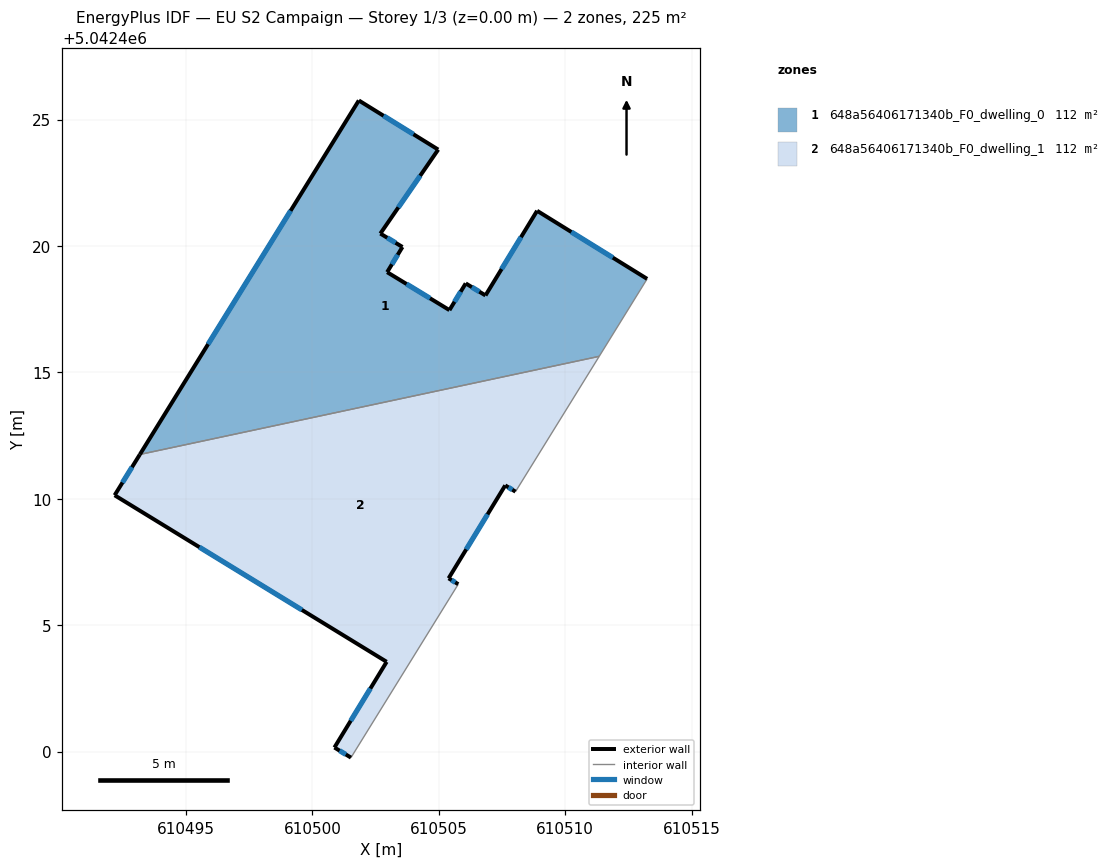
=== STOREY PLAN SPEC (per zone: floor XY polygon, exterior-wall plan segments, windows/doors) ===
zone 1: 648a56406171340b_F0_dwelling_0  (112.3 m²)
  floor: (610508.89, 5042421.39) (610513.24, 5042418.70) (610511.34, 5042415.63) (610493.17, 5042411.75) (610501.83, 5042425.75) (610504.97, 5042423.81) (610502.69, 5042420.49) (610503.56, 5042419.96) (610502.95, 5042418.96) (610505.42, 5042417.46) (610506.06, 5042418.52) (610506.84, 5042418.04)
  exterior wall: (610503.56, 5042419.96) – (610502.69, 5042420.49)  [1.0 m]
    window: (610503.29, 5042420.12) – (610502.96, 5042420.32)  [0.4 m²]
  exterior wall: (610502.95, 5042418.96) – (610503.56, 5042419.96)  [1.2 m]
    window: (610503.14, 5042419.27) – (610503.37, 5042419.65)  [0.5 m²]
  exterior wall: (610505.42, 5042417.46) – (610502.95, 5042418.96)  [2.9 m]
    window: (610504.65, 5042417.93) – (610503.72, 5042418.49)  [1.2 m²]
  exterior wall: (610506.06, 5042418.52) – (610505.42, 5042417.46)  [1.2 m]
    window: (610505.86, 5042418.19) – (610505.62, 5042417.79)  [0.5 m²]
  exterior wall: (610506.84, 5042418.04) – (610506.06, 5042418.52)  [0.9 m]
    window: (610506.60, 5042418.19) – (610506.31, 5042418.37)  [0.4 m²]
  exterior wall: (610508.89, 5042421.39) – (610506.84, 5042418.04)  [3.9 m]
    window: (610508.25, 5042420.35) – (610507.48, 5042419.09)  [1.7 m²]
  exterior wall: (610513.24, 5042418.70) – (610508.89, 5042421.39)  [5.1 m]
    window: (610511.88, 5042419.54) – (610510.24, 5042420.55)  [2.2 m²]
  exterior wall: (610501.83, 5042425.75) – (610493.17, 5042411.75)  [16.5 m]
    window: (610499.14, 5042421.39) – (610495.87, 5042416.11)  [7.0 m²]
  exterior wall: (610504.97, 5042423.81) – (610501.83, 5042425.75)  [3.7 m]
    window: (610504.00, 5042424.42) – (610502.81, 5042425.15)  [1.6 m²]
  exterior wall: (610502.69, 5042420.49) – (610504.97, 5042423.81)  [4.0 m]
    window: (610503.40, 5042421.52) – (610504.26, 5042422.78)  [1.7 m²]
  interior walls: 2
zone 2: 648a56406171340b_F0_dwelling_1  (112.3 m²)
  floor: (610511.34, 5042415.63) (610508.03, 5042410.28) (610507.62, 5042410.53) (610505.39, 5042406.85) (610505.77, 5042406.62) (610501.52, 5042399.76) (610500.87, 5042400.16) (610502.94, 5042403.55) (610492.18, 5042410.14) (610493.17, 5042411.75)
  exterior wall: (610502.94, 5042403.55) – (610500.87, 5042400.16)  [4.0 m]
    window: (610502.29, 5042402.50) – (610501.51, 5042401.22)  [1.7 m²]
  exterior wall: (610492.18, 5042410.14) – (610502.94, 5042403.55)  [12.6 m]
    window: (610495.53, 5042408.09) – (610499.58, 5042405.60)  [5.4 m²]
  exterior wall: (610493.17, 5042411.75) – (610492.18, 5042410.14)  [1.9 m]
    window: (610492.86, 5042411.25) – (610492.49, 5042410.64)  [0.8 m²]
  exterior wall: (610507.62, 5042410.53) – (610508.03, 5042410.28)  [0.5 m]
    window: (610507.75, 5042410.45) – (610507.90, 5042410.36)  [0.2 m²]
  exterior wall: (610505.39, 5042406.85) – (610507.62, 5042410.53)  [4.3 m]
    window: (610506.08, 5042408.00) – (610506.93, 5042409.38)  [1.8 m²]
  exterior wall: (610505.77, 5042406.62) – (610505.39, 5042406.85)  [0.4 m]
    window: (610505.65, 5042406.69) – (610505.50, 5042406.78)  [0.2 m²]
  exterior wall: (610500.87, 5042400.16) – (610501.52, 5042399.76)  [0.8 m]
    window: (610501.07, 5042400.04) – (610501.32, 5042399.89)  [0.3 m²]
  interior walls: 3

=== DERIVED (storey summary) ===
Building: EU S2 Campaign
Storey: 1 of 3  (floor level z = 0.00 m)
Storey gross floor area: 224.7 m²
Zones on this storey: 2
  - 648a56406171340b_F0_dwelling_0: floor 112.3 m²; exterior wall 40.5 m (121.4 m²); 10 window(s) 17.2 m²; WWR 14.2%
  - 648a56406171340b_F0_dwelling_1: floor 112.3 m²; exterior wall 24.5 m (73.4 m²); 7 window(s) 10.4 m²; WWR 14.2%
Zone adjacency (shared interzone walls):
  - 648a56406171340b_F0_dwelling_0 ↔ 648a56406171340b_F0_dwelling_1